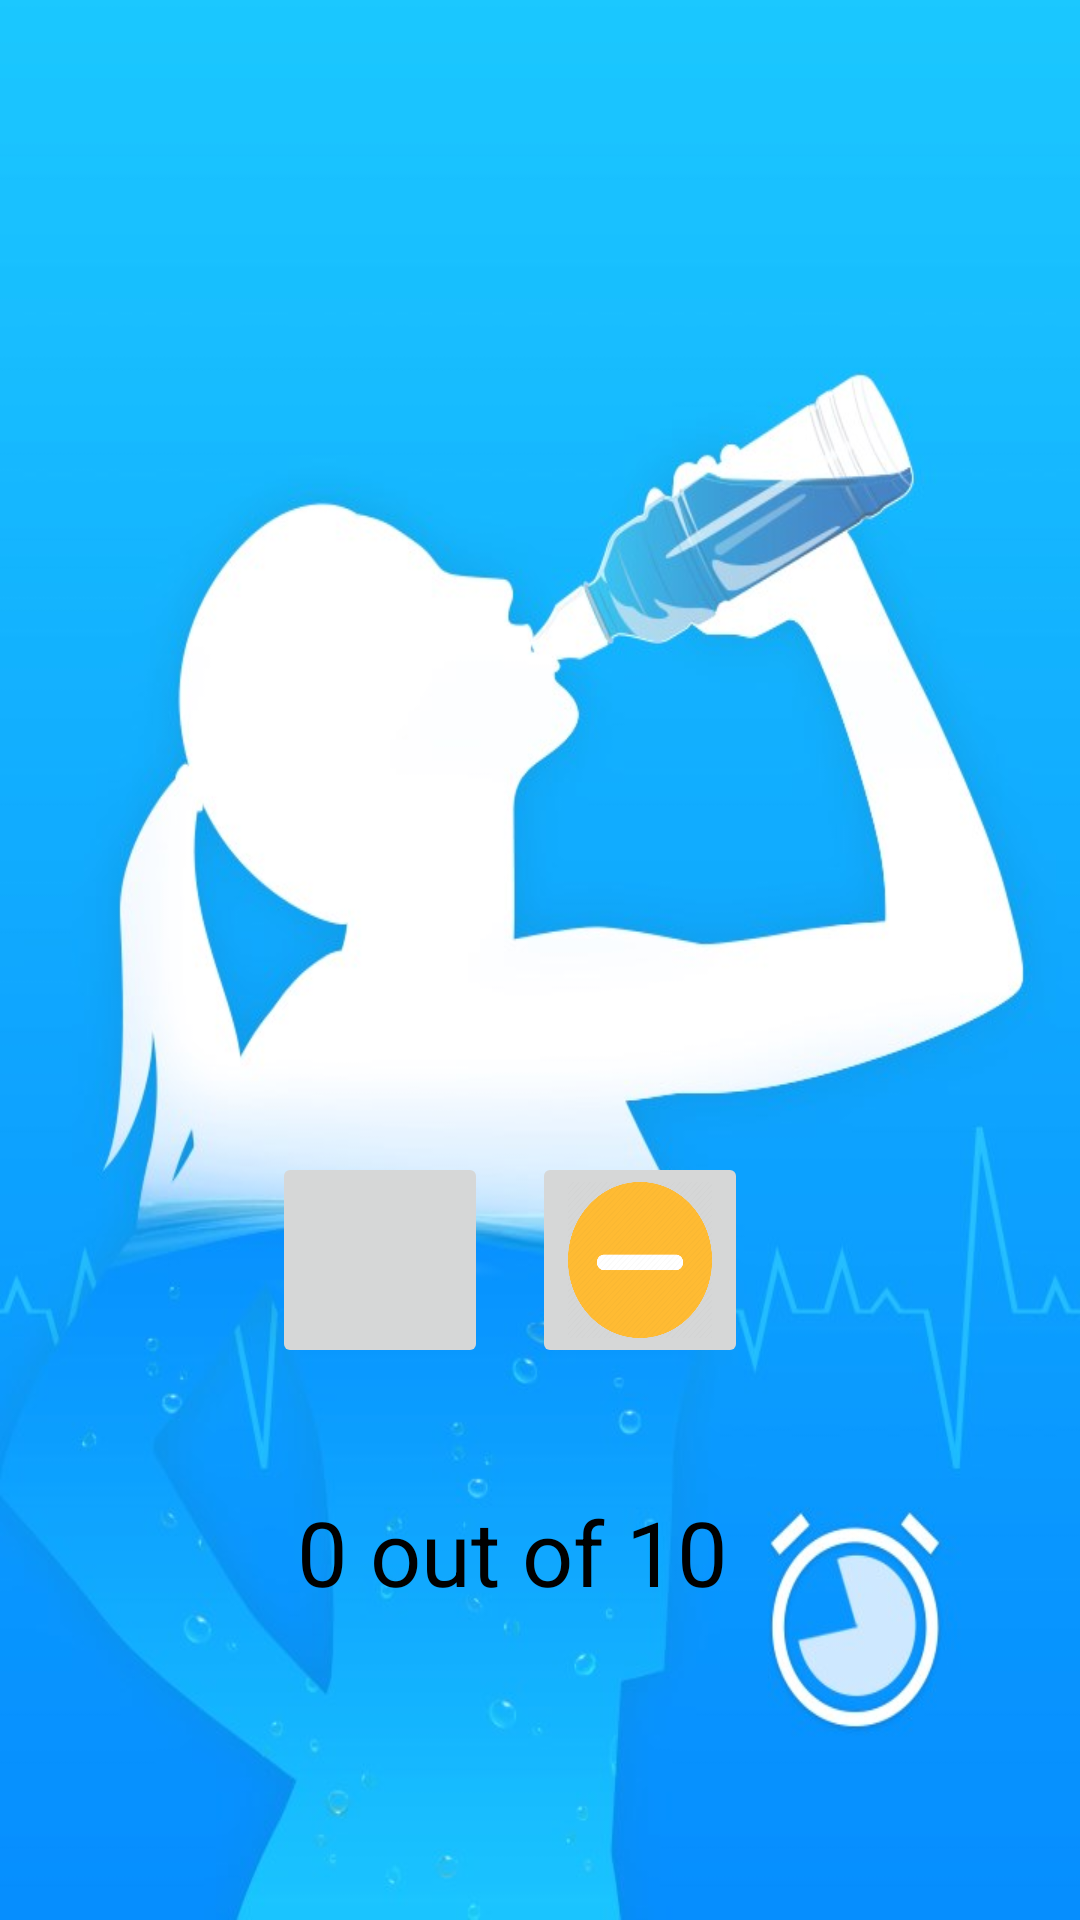

Android layout source for this screen:
<!-- AndroidManifest.xml: application theme Theme.FITNESSAPP -->
<!-- res/layout/activity_water_tracker.xml -->
<?xml version="1.0" encoding="utf-8"?>
<androidx.constraintlayout.widget.ConstraintLayout xmlns:android="http://schemas.android.com/apk/res/android"
    xmlns:app="http://schemas.android.com/apk/res-auto"
    xmlns:tools="http://schemas.android.com/tools"
    android:layout_width="match_parent"
    android:layout_height="match_parent"
    tools:context=".MainActivity"
    android:background="@drawable/water_tracker_bg">


    <ProgressBar
        android:id="@+id/progress_bar"
        android:layout_width="200dp"
        android:layout_height="200dp"
        android:indeterminateOnly="false"
        android:progressDrawable="@drawable/circle"
        app:layout_constraintBottom_toBottomOf="parent"
        app:layout_constraintEnd_toEndOf="parent"
        app:layout_constraintHorizontal_bias="0.431"
        app:layout_constraintStart_toStartOf="parent"
        app:layout_constraintTop_toTopOf="parent"
        app:layout_constraintVertical_bias="0.344"
        tools:progress="60" />

    <TextView
        android:id="@+id/text_view_progress"
        android:layout_width="wrap_content"
        android:layout_height="wrap_content"
        android:textAppearance="@style/TextAppearance.AppCompat.Large"
        app:layout_constraintBottom_toBottomOf="@+id/progress_bar"
        app:layout_constraintEnd_toEndOf="@+id/progress_bar"
        app:layout_constraintHorizontal_bias="0.496"
        app:layout_constraintStart_toStartOf="@+id/progress_bar"
        app:layout_constraintTop_toTopOf="@+id/progress_bar"
        app:layout_constraintVertical_bias="0.494"
        android:textStyle="bold"
        android:textColor="@color/black"
        android:textSize="20dp"
        tools:text="60%" />

    <TextView
        android:id="@+id/info"
        android:layout_width="205dp"
        android:layout_height="34dp"
        android:gravity="center"
        android:text="0 out of 10 glasses"
        app:layout_constraintBottom_toBottomOf="parent"
        app:layout_constraintEnd_toEndOf="parent"
        app:layout_constraintHorizontal_bias="0.441"
        app:layout_constraintStart_toStartOf="parent"
        app:layout_constraintTop_toTopOf="parent"
        app:layout_constraintVertical_bias="0.82"
        android:textSize="30dp"
        android:textColor="@color/black"/>

    <ImageButton
        android:id="@+id/addition"
        android:layout_width="72dp"
        android:layout_height="72dp"
        android:scaleType="fitXY"
        app:layout_constraintBottom_toBottomOf="parent"
        app:layout_constraintEnd_toEndOf="parent"
        app:layout_constraintHorizontal_bias="0.315"
        app:layout_constraintStart_toStartOf="parent"
        app:layout_constraintTop_toTopOf="parent"
        app:layout_constraintVertical_bias="0.676"
        app:srcCompat="@drawable/plus_sign" />

    <ImageButton
        android:id="@+id/sub"
        android:layout_width="72dp"
        android:layout_height="72dp"
        android:scaleType="fitXY"
        app:layout_constraintBottom_toBottomOf="parent"
        app:layout_constraintEnd_toEndOf="parent"
        app:layout_constraintHorizontal_bias="0.616"
        app:layout_constraintStart_toStartOf="parent"
        app:layout_constraintTop_toTopOf="parent"
        app:layout_constraintVertical_bias="0.676"
        app:srcCompat="@drawable/minus_sign" />
</androidx.constraintlayout.widget.ConstraintLayout>
<!-- resources referenced by this layout -->
<resources>
  <color name="black">#FF000000</color>
  <!-- drawable minus_sign: png bitmap (drawable, 14244 bytes) -->
  <!-- drawable water_tracker_bg: png bitmap (drawable, 54626 bytes) -->
  <style name="Theme.FITNESSAPP" parent="Theme.MaterialComponents.DayNight.DarkActionBar">
          
          <item name="colorPrimary">@color/purple_500</item>
          <item name="colorPrimaryVariant">@color/purple_700</item>
          <item name="colorOnPrimary">@color/white</item>
          
          <item name="colorSecondary">@color/teal_200</item>
          <item name="colorSecondaryVariant">@color/teal_700</item>
          <item name="colorOnSecondary">@color/black</item>
          
          <item name="android:statusBarColor" tools:targetApi="l">?attr/colorPrimaryVariant</item>
          
  
      </style>
  <color name="purple_500">#FF6200EE</color>
  <color name="purple_700">#FF3700B3</color>
  <color name="white">#FFFFFFFF</color>
  <color name="teal_200">#FF03DAC5</color>
  <color name="teal_700">#FF018786</color>
</resources>
